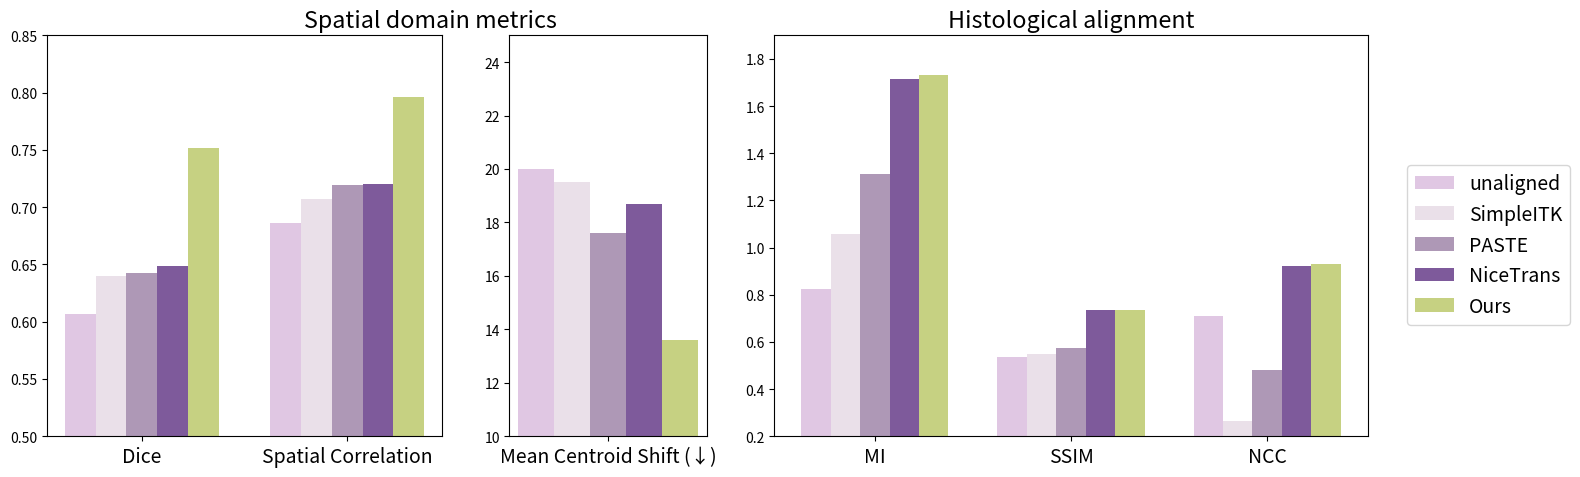

Recreate this plot in Python.
import matplotlib.pyplot as plt
import numpy as np

# Metrics and methods
metrics_spot_label_1 = ['Dice', 'Spatial Correlation']
metrics_spot_label_2 = ['Mean Centroid Shift (↓)']
metrics_image = ['MI', 'SSIM', 'NCC']
methods = ['unaligned', 'SimpleITK',  'PASTE', 'NiceTrans','Ours']

# Data from your table
data_spot_label_1 = np.array([
    [0.6067, 0.6862],  # unaligned
    [0.6399, 0.7068],  # SimpleITK
    [0.6421, 0.7192],  # PASTE
    [0.6483, 0.7198],  # NiceTrans
    [0.7517, 0.7959],  # Ours
])

data_spot_label_2 = np.array([
    [20.01],  # unaligned
    [19.53],  # SimpleITK
    [17.59],  # PASTE
    [18.70],  # NiceTrans
    [13.60],  # Ours
])

data_image = np.array([
    [0.8264, 0.5372, 0.7118],  # unaligned
    [1.0566, 0.5478, 0.2656],  # SimpleITK
    [1.3130, 0.5737, 0.4806],  # PASTE
    [1.7155, 0.7356, 0.9231],  # NiceTrans
    [1.7314, 0.7355, 0.9303],  # Ours
])

# Original palette you had
base_colors = ['#e0c7e3', '#eae0e9', '#ae98b6', '#7e5a9b', '#c6d182']

# Re-map so that "Ours" uses green (#4daf4a)
colors = base_colors

# Plotting
fig, axes = plt.subplots(1, 3, figsize=(16, 5), gridspec_kw={'width_ratios': [1, 0.5, 1.5]})
plt.rcParams.update({'font.size': 14})

# First subplot: Dice and Spatial Correlation
x = np.arange(len(metrics_spot_label_1))
width = 0.15
for i in range(len(methods)):
    axes[0].bar(x + i * width, data_spot_label_1[i], width, label=methods[i], color=colors[i])
axes[0].set_xticks(x + 2 * width)
axes[0].set_xticklabels(metrics_spot_label_1, fontsize=14)
axes[0].set_ylim(0.5, 0.85)
txt = axes[0].set_title('Spatial domain metrics', loc='left')
txt.set_x(0.65)

# Second subplot: Mean Centroid Shift
x = np.arange(len(metrics_spot_label_2))
for i in range(len(methods)):
    axes[1].bar(x + i * width, data_spot_label_2[i], width, label=methods[i], color=colors[i])
axes[1].set_xticks(x + 2 * width)
axes[1].set_xticklabels(metrics_spot_label_2, fontsize=14)
axes[1].set_ylim(10, 25)
# axes[1].set_title('Centroid shift (↓)', loc='center')

# Third subplot: Image Metrics
x = np.arange(len(metrics_image))
for i in range(len(methods)):
    axes[2].bar(x + i * width, data_image[i], width, label=methods[i], color=colors[i])
axes[2].set_xticks(x + 2 * width)
axes[2].set_xticklabels(metrics_image, fontsize=14)
axes[2].set_title('Histological alignment')
axes[2].legend(frameon=True, bbox_to_anchor=(1.05, 0.7))
axes[2].set_ylim(0.2, 1.9)

plt.tight_layout()
plt.show()
